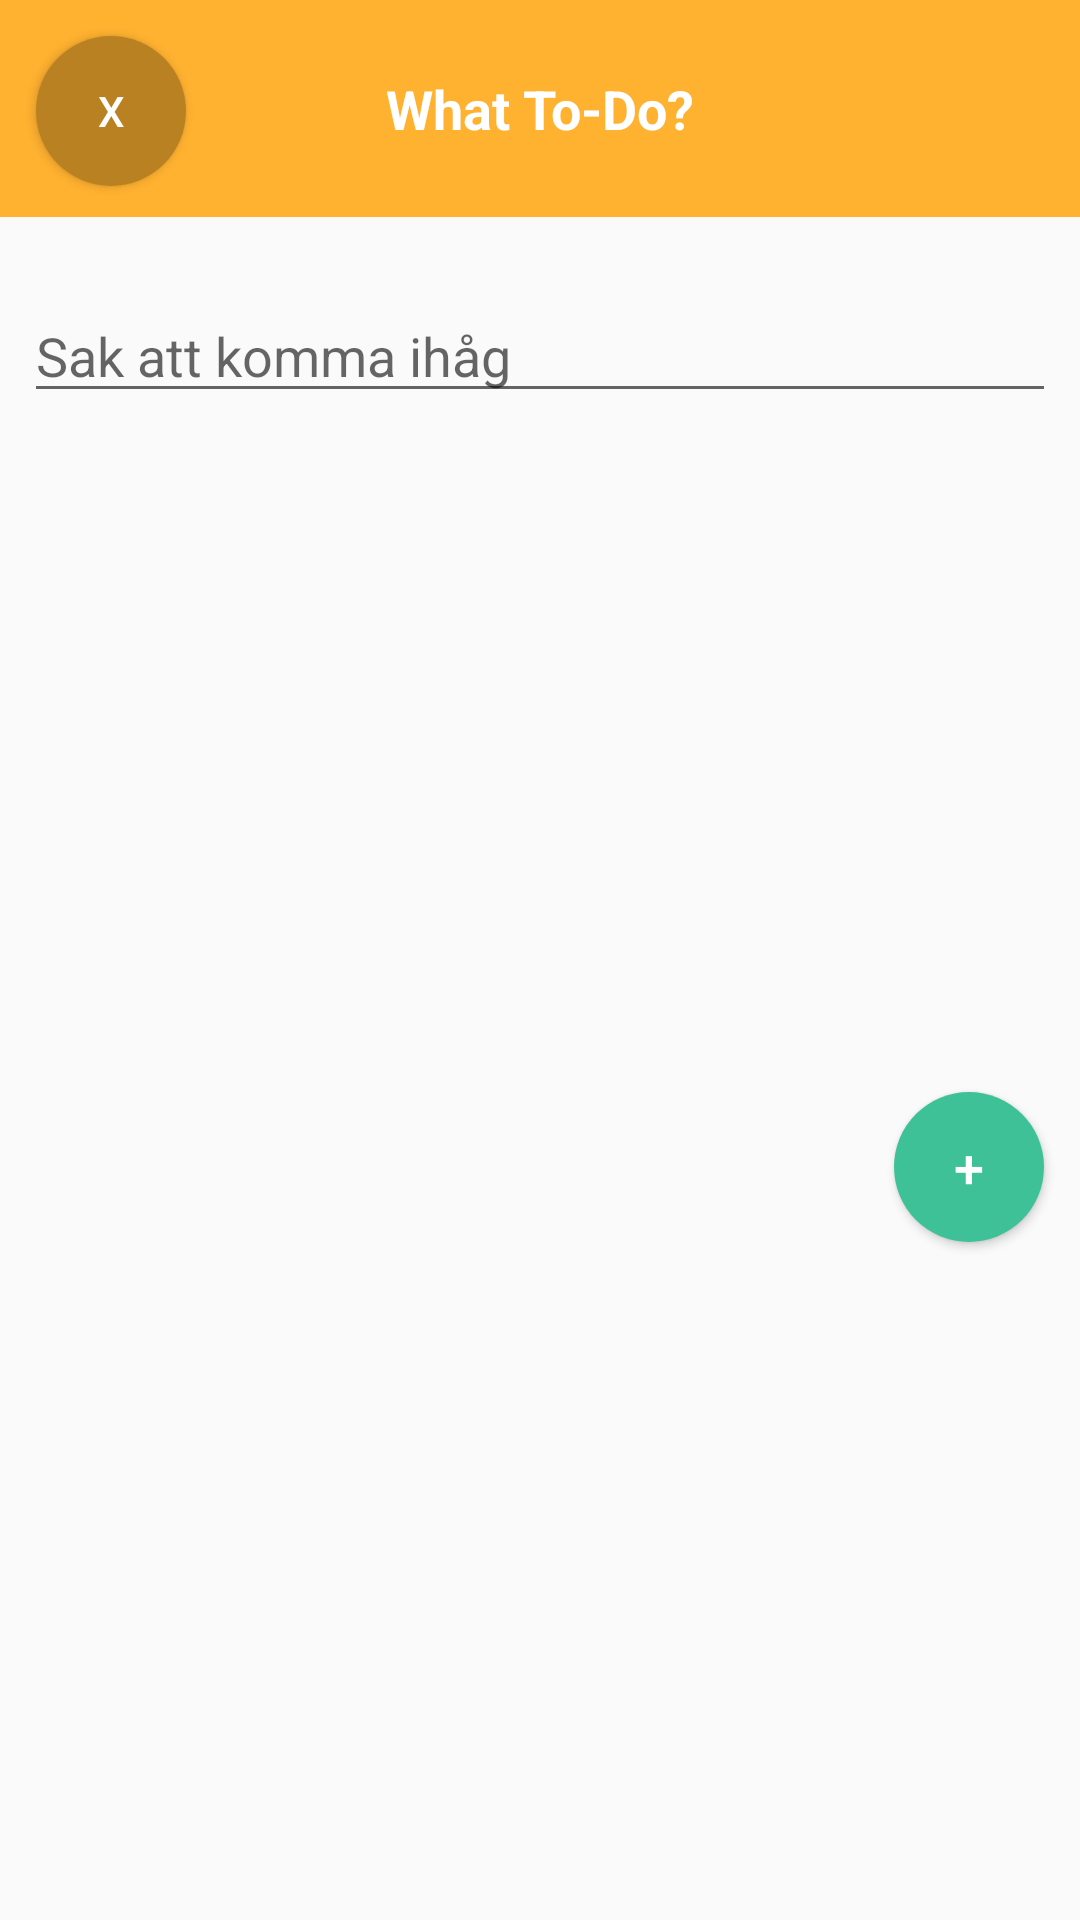

Here is an Android app screen rendered from its layout file. Give the layout XML and the strings, colors and styles it references.
<!-- AndroidManifest.xml: application theme AppTheme -->
<!-- res/layout/dialog_todo.xml -->
<?xml version="1.0" encoding="utf-8"?>
<android.support.constraint.ConstraintLayout xmlns:android="http://schemas.android.com/apk/res/android"
    xmlns:app="http://schemas.android.com/apk/res-auto"
    xmlns:tools="http://schemas.android.com/tools"
    android:layout_width="match_parent"
    android:layout_height="wrap_content">

    <TextView
        android:id="@+id/textView13"
        android:layout_width="0dp"
        android:layout_height="wrap_content"
        android:background="@color/colorToDo"
        android:gravity="center"
        android:paddingBottom="24dp"
        android:paddingTop="24dp"
        android:text="@string/popupH1"
        android:textColor="@color/white_clear"
        android:textSize="18sp"
        android:textStyle="bold"
        app:layout_constraintEnd_toEndOf="parent"
        app:layout_constraintStart_toStartOf="parent"
        app:layout_constraintTop_toTopOf="parent" />

    <EditText
        android:id="@+id/popup_editText"
        android:layout_width="0dp"
        android:layout_height="wrap_content"
        android:layout_marginEnd="8dp"
        android:layout_marginStart="8dp"
        android:layout_marginTop="24dp"
        android:ems="10"
        android:hint="@string/popup_plainTextHint"
        android:inputType="textCapWords"
        app:layout_constraintEnd_toEndOf="parent"
        app:layout_constraintStart_toStartOf="parent"
        app:layout_constraintTop_toBottomOf="@+id/textView13" />

    <Button
        android:id="@+id/close_button"
        style="@style/Widget.AppCompat.Button.Colored"
        android:layout_width="50dp"
        android:layout_height="50dp"
        android:layout_marginStart="12dp"
        android:layout_marginTop="12dp"
        android:background="@drawable/roundedbutton"
        android:text="@string/button_x"
        app:layout_constraintStart_toStartOf="@+id/textView13"
        app:layout_constraintTop_toTopOf="@+id/textView13" />

    <Button
        android:id="@+id/button_add"
        style="@style/Widget.AppCompat.Button.Colored"
        android:layout_width="50dp"
        android:layout_height="50dp"
        android:layout_marginBottom="12dp"
        android:layout_marginEnd="12dp"
        android:layout_marginTop="12dp"
        android:background="@drawable/rounded_button_add"
        android:text="@string/add_button"
        android:textSize="18sp"
        app:layout_constraintBottom_toBottomOf="parent"
        app:layout_constraintEnd_toEndOf="parent"
        app:layout_constraintTop_toBottomOf="@+id/popup_editText" />

</android.support.constraint.ConstraintLayout>
<!-- resources referenced by this layout -->
<resources>
  <color name="colorToDo">#ffb130</color>
  <color name="white_clear">#ffffff</color>
  <!-- drawable rounded_button_add (drawable) -->
  <?xml version="1.0" encoding="utf-8"?>
  <shape xmlns:android="http://schemas.android.com/apk/res/android"
      android:shape="rectangle">
      <solid android:color="@color/colorTips" />
      <corners android:bottomRightRadius="25dp"
          android:bottomLeftRadius="25dp"
          android:topRightRadius="25dp"
          android:topLeftRadius="25dp"/>
  </shape>
  <!-- drawable roundedbutton (drawable) -->
  <?xml version="1.0" encoding="utf-8"?>
  <shape xmlns:android="http://schemas.android.com/apk/res/android"
      android:shape="rectangle">
      <solid android:color="@color/colorToDoSecond" />
      <corners android:bottomRightRadius="25dp"
          android:bottomLeftRadius="25dp"
          android:topRightRadius="25dp"
          android:topLeftRadius="25dp"/>
  </shape>
  <string name="add_button">+</string>
  <string name="button_x">X</string>
  <string name="popupH1">What To-Do?</string>
  <string name="popup_plainTextHint">Sak att komma ihåg</string>
  <style name="AppTheme" parent="Theme.AppCompat.Light.NoActionBar">
          
          <item name="colorPrimary">@color/colorPrimary</item>
          <item name="colorPrimaryDark">@color/colorPrimaryDark</item>
          <item name="colorAccent">@color/colorToDo</item>
      </style>
  <color name="colorTips">#3ec197</color>
  <color name="colorToDoSecond">#ba8122</color>
  <color name="colorPrimary">#c35af7</color>
  <color name="colorPrimaryDark">#bd6af0</color>
</resources>
